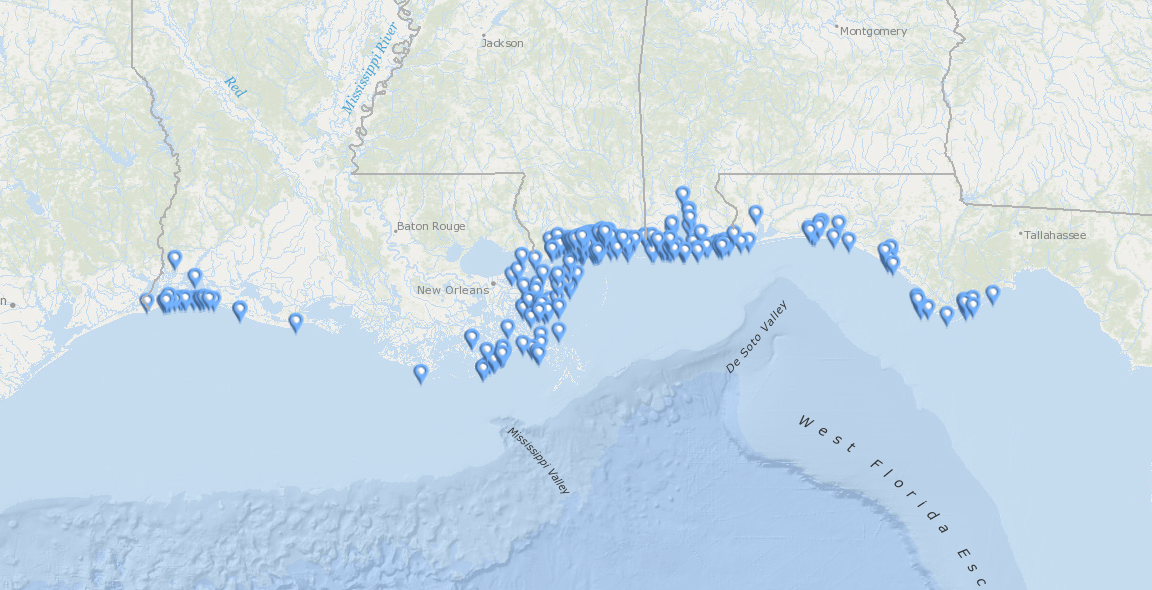

Source data for this figure (header and first rows):
OBJECTID, Date, Lat, Lon, Genus, Species, Sex, Status, County, State, F_updated, x, y
1, 1554076800000, 30.39, -86.53, Tursiops, truncatus, Male, Fresh Dead, Okaloosa, FL, 1588749604701, 772501, 44927
2, 1554076800000, 30.13, -85.73, Tursiops, truncatus, Female, Advanced Decomposition, Bay, FL, 1588749604701, 856785, 76912
3, 1554076800000, 30.36, -89.1, Tursiops, truncatus, Unknown, Moderate Decomposition, Harrison, MS, 1588749604701, 502137, 49114
4, 1554163200000, 30.44, -88.11, Tursiops, truncatus, Male, Moderate Decomposition, Mobile, AL, 1588749604701, 606590, 39648
5, 1554163200000, 29.2, -90.05, Tursiops, truncatus, Male, Advanced Decomposition, Jefferson, LA, 1588749604701, 402116, 190074
6, 1554249600000, 30.23, -87.98, Tursiops, truncatus, Male, Fresh Dead, Baldwin, AL, 1588749604701, 619474, 64987
7, 1554249600000, 30.35, -89.1, Tursiops, truncatus, Male, Moderate Decomposition, Harrison, MS, 1588749604701, 502114, 49685
8, 1554336000000, 30.39, -86.56, Tursiops, truncatus, Female, Moderate Decomposition, Okaloosa, FL, 1588749604701, 768668, 44697
9, 1554422400000, 30.25, -88.13, Tursiops, truncatus, Male, Fresh Dead, Mobile, AL, 1588749604701, 604336, 62939
10, 1554422400000, 29.67, -84.87, Tursiops, truncatus, Female, Moderate Decomposition, Franklin, FL, 1588749604701, 946974, 132363
11, 1554422400000, 30.3, -89.33, Tursiops, truncatus, Male, Moderate Decomposition, Hancock, MS, 1588749604701, 477870, 55940
12, 1554422400000, 30.32, -89.32, Tursiops, truncatus, Male, Fresh Dead, Hancock, MS, 1588749604701, 478977, 54072
13, 1554508800000, 30.23, -88.3, Tursiops, truncatus, Female, Moderate Decomposition, Mobile, AL, 1588749604701, 586213, 64927
14, 1554508800000, 30.32, -87.26, Tursiops, truncatus, Male, Moderate Decomposition, Escambia, FL, 1588749604701, 695678, 53732
15, 1554508800000, 30.28, -89.37, Tursiops, truncatus, Female, Moderate Decomposition, Hancock, MS, 1588749604701, 473242, 59164
16, 1554595200000, 29.71, -89.65, Tursiops, truncatus, Unknown, Condition Unknown, St Bernard, LA, 1588749604701, 444318, 127630
17, 1554595200000, 29.71, -89.65, Tursiops, truncatus, Unknown, Condition Unknown, St. Bernard, LA, 1588749604701, 444318, 127630
18, 1554595200000, 29.71, -89.65, Tursiops, truncatus, Unknown, Condition Unknown, St. Bernard, LA, 1588749604701, 444318, 127630
19, 1554681600000, 30.22, -85.7, Tursiops, truncatus, Female, Moderate Decomposition, Bay, FL, 1588749604701, 859882, 66614
20, 1554681600000, 29.43, -89.55, Tursiops, truncatus, Unknown, Condition Unknown, Plaquemines, LA, 1588749604701, 455121, 161565
21, 1554768000000, 29.75, -93.65, Tursiops, truncatus, Male, Advanced Decomposition, Cameron, LA, 1588749604701, 23895, 122906
22, 1554768000000, 30.34, -88.57, Tursiops, truncatus, Unknown, Moderate Decomposition, Jackson, MS, 1588749604701, 557389, 50804
23, 1554854400000, 30.5, -86.46, Tursiops, truncatus, Male, Moderate Decomposition, Okaloosa, FL, 1588749604701, 780225, 31442
24, 1554854400000, 29.76, -93.13, Tursiops, truncatus, Female, Fresh Dead, Cameron, LA, 1588749604701, 77833, 121826
25, 1554854400000, 29.71, -89.46, Tursiops, truncatus, Male, Advanced Decomposition, St. Bernard, LA, 1588749604701, 463763, 127393
26, 1554854400000, 29.74, -89.52, Tursiops, truncatus, Male, Advanced Decomposition, St. Bernard, LA, 1588749604701, 458111, 124603
27, 1554854400000, 30.23, -88.59, Tursiops, truncatus, Male, Fresh Dead, Jackson, MS, 1588749604701, 555745, 65272
28, 1554940800000, 30.3, -87.61, Tursiops, truncatus, Unknown, Fresh Dead, Baldwin, AL, 1588749604701, 659241, 56072
29, 1554940800000, 30.44, -86.6, Tursiops, truncatus, Male, Moderate Decomposition, Okaloosa, FL, 1588749604701, 765210, 39683
30, 1554940800000, 30.3, -89.29, Tursiops, truncatus, Male, Fresh Dead, Harrison, MS, 1588749604701, 482077, 55858
31, 1554940800000, 30.22, -88.92, Tursiops, truncatus, Unknown, Advanced Decomposition, Harrison, MS, 1588749604701, 520885, 66018
32, 1554940800000, 30.23, -88.91, Tursiops, truncatus, Female, Advanced Decomposition, Harrison, MS, 1588749604701, 522306, 65372
33, 1555027200000, 30.35, -88.39, Tursiops, truncatus, Unknown, Fresh Dead, Mobile, AL, 1588749604701, 576324, 50258
34, 1555027200000, 30.27, -87.55, Tursiops, truncatus, Female, Fresh Dead, Baldwin, AL, 1588749604701, 664853, 59609
35, 1555027200000, 30.39, -89, Tursiops, truncatus, Female, Moderate Decomposition, Harrison, MS, 1588749604701, 512616, 45609
36, 1555027200000, 30.37, -89.06, Tursiops, truncatus, Male, Moderate Decomposition, Harrison, MS, 1588749604701, 506115, 47240
37, 1555113600000, 30.32, -87.53, Tursiops, truncatus, Male, Moderate Decomposition, Baldwin, AL, 1588749604701, 667611, 53631
38, 1555113600000, 30.29, -87.47, Tursiops, truncatus, Unknown, Condition Unknown, Escambia, FL, 1588749604701, 673081, 56910
39, 1555113600000, 29.26, -89.95, Tursiops, truncatus, Female, Condition Unknown, Jefferson, LA, 1588749604701, 412720, 182007
40, 1555200000000, 30.35, -88.7, Tursiops, truncatus, Unknown, Moderate Decomposition, Jackson, MS, 1588749604701, 544607, 50614
41, 1555372800000, 29.11, -90.18, Tursiops, truncatus, Unknown, Advanced Decomposition, La Fourche, LA, 1588749604701, 388015, 200928
42, 1555372800000, 29.11, -90.18, Tursiops, truncatus, Unknown, Mummified/Skeletal, Lafourche, LA, 1588749604701, 388238, 200747
43, 1555372800000, 29.13, -90.15, Tursiops, truncatus, Unknown, Mummified/Skeletal, Lafourche, LA, 1588749604701, 391434, 198341
44, 1555459200000, 29.69, -89.74, Tursiops, truncatus, Unknown, Advanced Decomposition, Plaquemines, LA, 1588749604701, 434385, 130230
45, 1555459200000, 29.7, -89.71, Tursiops, truncatus, Unknown, Condition Unknown, Plaquemines, LA, 1588749604701, 438087, 128809
46, 1555545600000, 30.31, -87.47, Tursiops, truncatus, Unknown, Fresh Dead, Baldwin, AL, 1588749604701, 673211, 55486
47, 1555545600000, 30.36, -89.11, Tursiops, truncatus, Male, Moderate Decomposition, Harrison, MS, 1588749604701, 501164, 49046
48, 1555632000000, 30.37, -89.06, Tursiops, truncatus, Male, Moderate Decomposition, Harrison, MS, 1588749604701, 506079, 47242
49, 1555718400000, 29.2, -90.06, Tursiops, truncatus, Male, Advanced Decomposition, Jefferson, LA, 1588749604701, 401050, 189782
50, 1555718400000, 30.31, -87.48, Tursiops, truncatus, Male, Moderate Decomposition, Escambia, FL, 1588749604701, 672745, 54898
51, 1555718400000, 30.24, -89.07, Tursiops, truncatus, Male, Moderate Decomposition, Harrison, MS, 1588749604701, 505501, 63927
52, 1555718400000, 30.22, -88.94, Tursiops, truncatus, Unknown, Moderate Decomposition, Harrison, MS, 1588749604701, 518891, 66557
53, 1555891200000, 30.23, -88.92, Tursiops, truncatus, Female, Moderate Decomposition, Harrison, MS, 1588749604701, 520995, 64994
54, 1555891200000, 30.37, -88.4, Tursiops, truncatus, Male, Moderate Decomposition, Jackson, MS, 1588749604701, 575922, 48202
55, 1556064000000, 30.32, -87.87, Tursiops, truncatus, Female, Moderate Decomposition, Baldwin, AL, 1588749604701, 631329, 54171
56, 1556064000000, 29.96, -89.38, Tursiops, truncatus, Unknown, Moderate Decomposition, Saint Bernard, LA, 1588749604701, 472652, 97231
57, 1556064000000, 29.73, -89.67, Tursiops, truncatus, Unknown, Moderate Decomposition, Saint Bernard, LA, 1588749604701, 441540, 126087
58, 1556236800000, 30.34, -88.13, Tursiops, truncatus, Female, Moderate Decomposition, Mobile, AL, 1588749604701, 604094, 51665
59, 1556236800000, 29.88, -89.22, Tursiops, truncatus, Female, Moderate Decomposition, St. Bernard, LA, 1588749604701, 489107, 107798
60, 1556236800000, 29.73, -89.68, Tursiops, truncatus, Unknown, Advanced Decomposition, Saint Bernard, LA, 1588749604701, 440675, 125725
... 277 more rows
